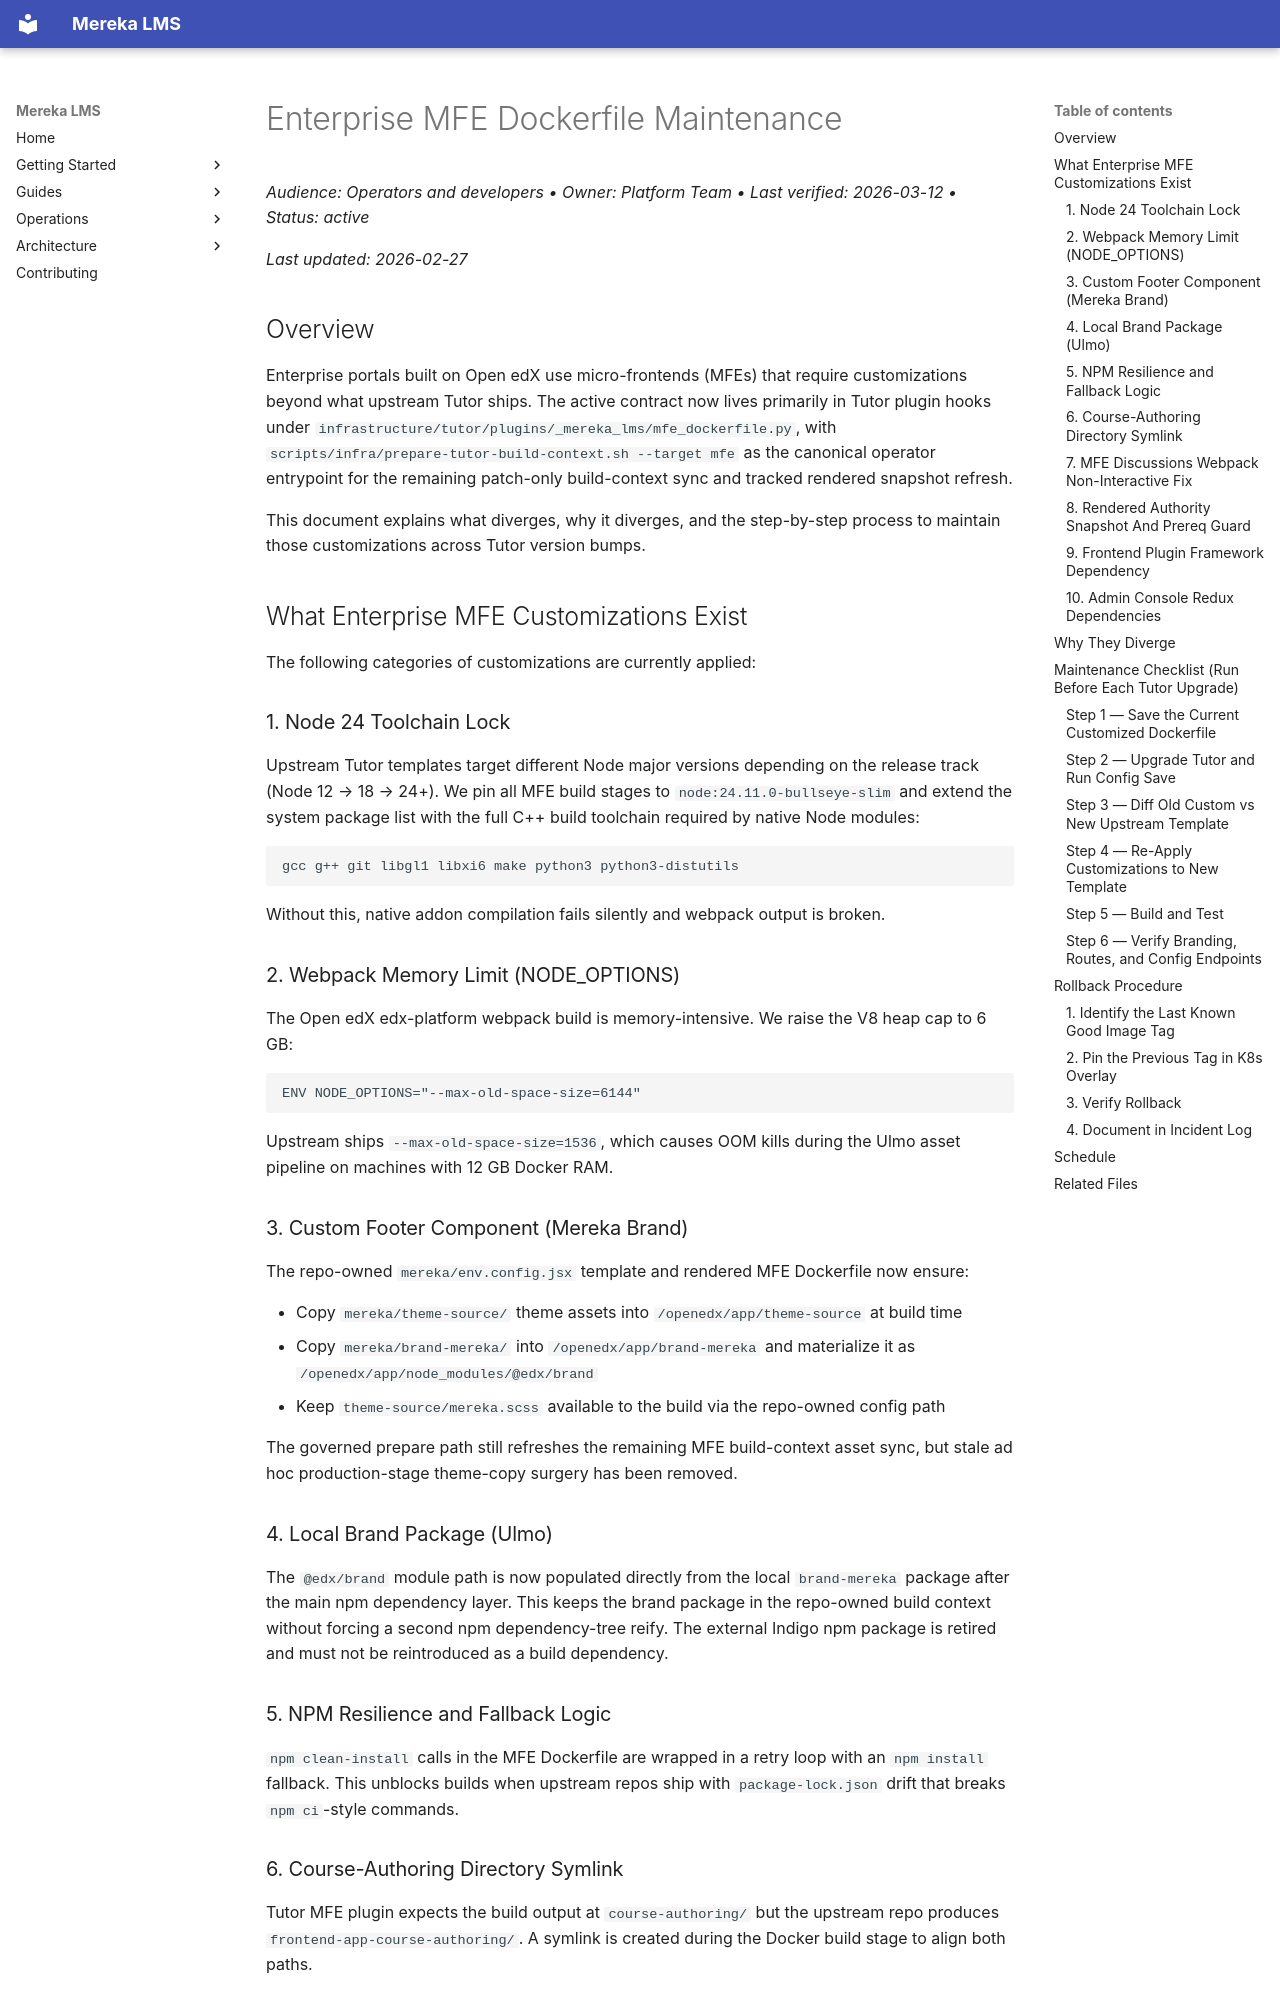

repository: lifeofgurpreet/mereka-lms-prototype · page: ops/runbooks/architecture/ENTERPRISE_MFE_MAINTENANCE/index.html · generator: mkdocs

# Enterprise MFE Dockerfile Maintenance
_Audience: Operators and developers • Owner: Platform Team • Last verified: 2026-03-12 • Status: active_

_Last updated: 2026-02-27_

## Overview

Enterprise portals built on Open edX use micro-frontends (MFEs) that require
customizations beyond what upstream Tutor ships. The active contract now lives
primarily in Tutor plugin hooks under
`infrastructure/tutor/plugins/_mereka_lms/mfe_dockerfile.py`, with
`scripts/infra/prepare-tutor-build-context.sh --target mfe` as the canonical
operator entrypoint for the remaining patch-only build-context sync and tracked
rendered snapshot refresh.

This document explains what diverges, why it diverges, and the step-by-step
process to maintain those customizations across Tutor version bumps.

## What Enterprise MFE Customizations Exist

The following categories of customizations are currently applied:

### 1. Node 24 Toolchain Lock

Upstream Tutor templates target different Node major versions depending on the
release track (Node 12 → 18 → 24+). We pin all MFE build stages to
`node:24.11.0-bullseye-slim` and extend the system package list with the full C++
build toolchain required by native Node modules:

```
gcc g++ git libgl1 libxi6 make python3 python3-distutils
```

Without this, native addon compilation fails silently and webpack output is
broken.

### 2. Webpack Memory Limit (NODE_OPTIONS)

The Open edX edx-platform webpack build is memory-intensive. We raise the V8
heap cap to 6 GB:

```
ENV NODE_OPTIONS="--max-old-space-size=6144"
```

Upstream ships `--max-old-space-size=1536`, which causes OOM kills during the
Ulmo asset pipeline on machines with 12 GB Docker RAM.

### 3. Custom Footer Component (Mereka Brand)

The repo-owned `mereka/env.config.jsx` template and rendered MFE Dockerfile now ensure:

- Copy `mereka/theme-source/` theme assets into `/openedx/app/theme-source` at build time
- Copy `mereka/brand-mereka/` into `/openedx/app/brand-mereka` and materialize it as `/openedx/app/node_modules/@edx/brand`
- Keep `theme-source/mereka.scss` available to the build via the repo-owned config path

The governed prepare path still refreshes the remaining MFE build-context asset
sync, but stale ad hoc production-stage theme-copy surgery has been removed.

### 4. Local Brand Package (Ulmo)

The `@edx/brand` module path is now populated directly from the local
`brand-mereka` package after the main npm dependency layer. This keeps the
brand package in the repo-owned build context without forcing a second npm
dependency-tree reify. The external Indigo npm package is retired and must not
be reintroduced as a build dependency.

### 5. NPM Resilience and Fallback Logic

`npm clean-install` calls in the MFE Dockerfile are wrapped in a retry loop
with an `npm install` fallback. This unblocks builds when upstream repos ship
with `package-lock.json` drift that breaks `npm ci`-style commands.
